Labelled photos from "spectrogram", an image-classification folder in guswhd/MemAE. The possible labels are: abnormal, normal.

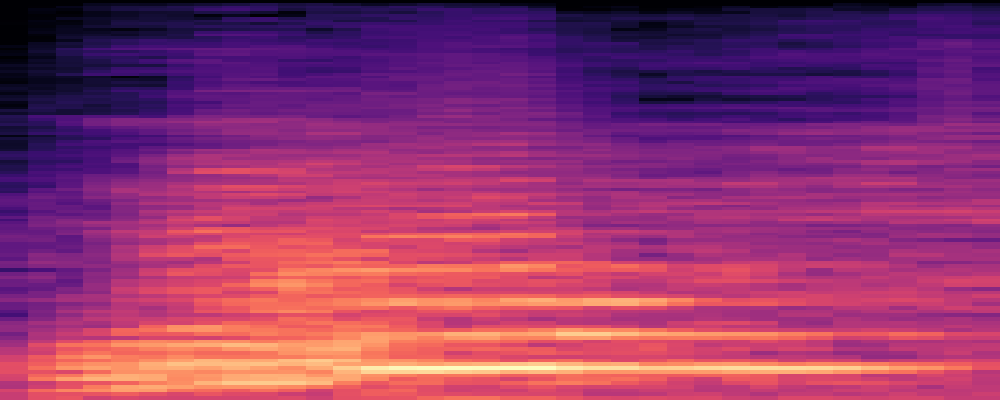
Label: abnormal

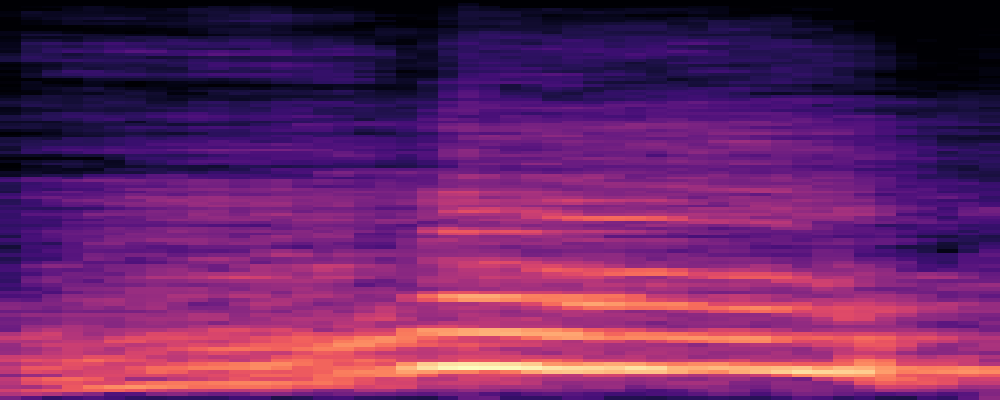
Label: abnormal

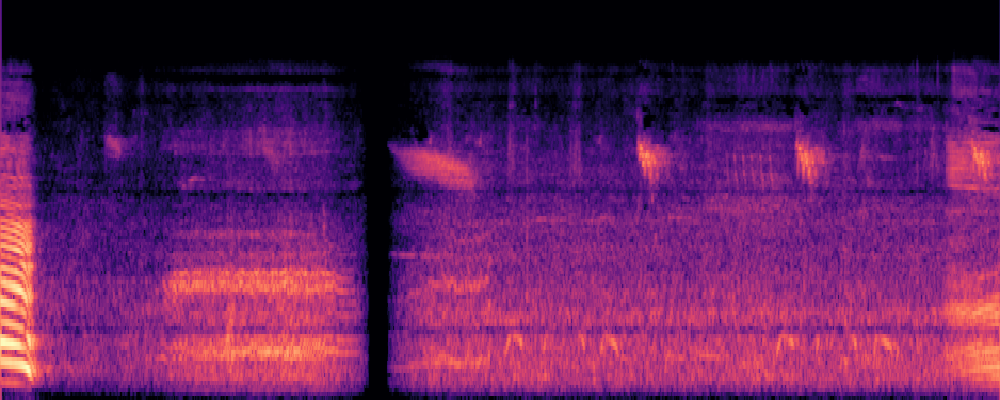
Label: normal

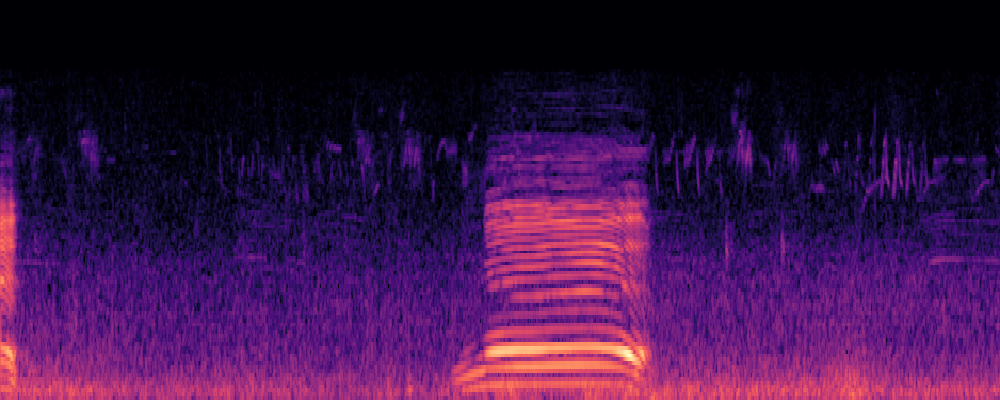
Label: normal

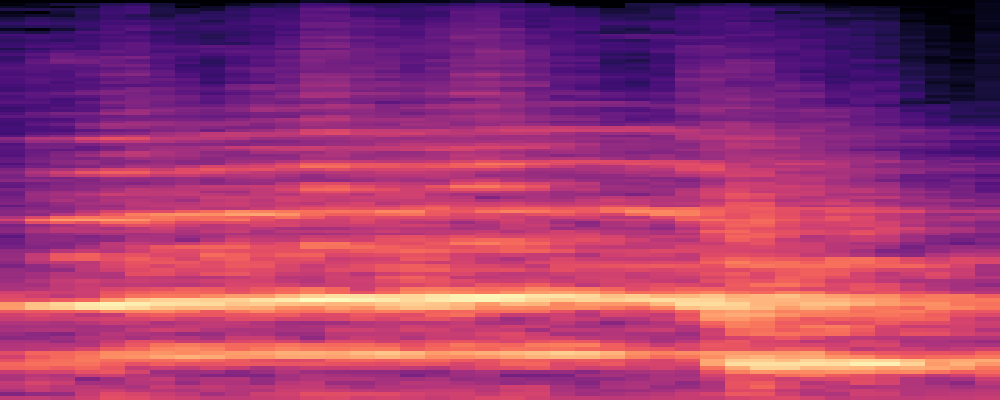
Label: abnormal

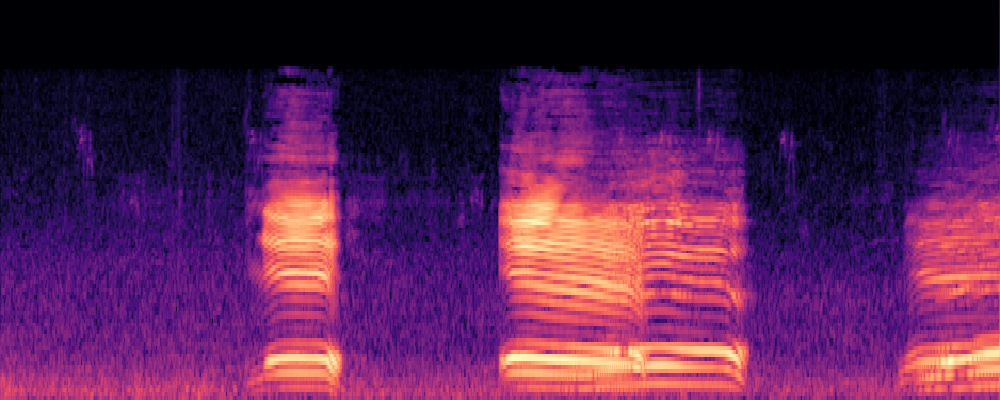
Label: normal
